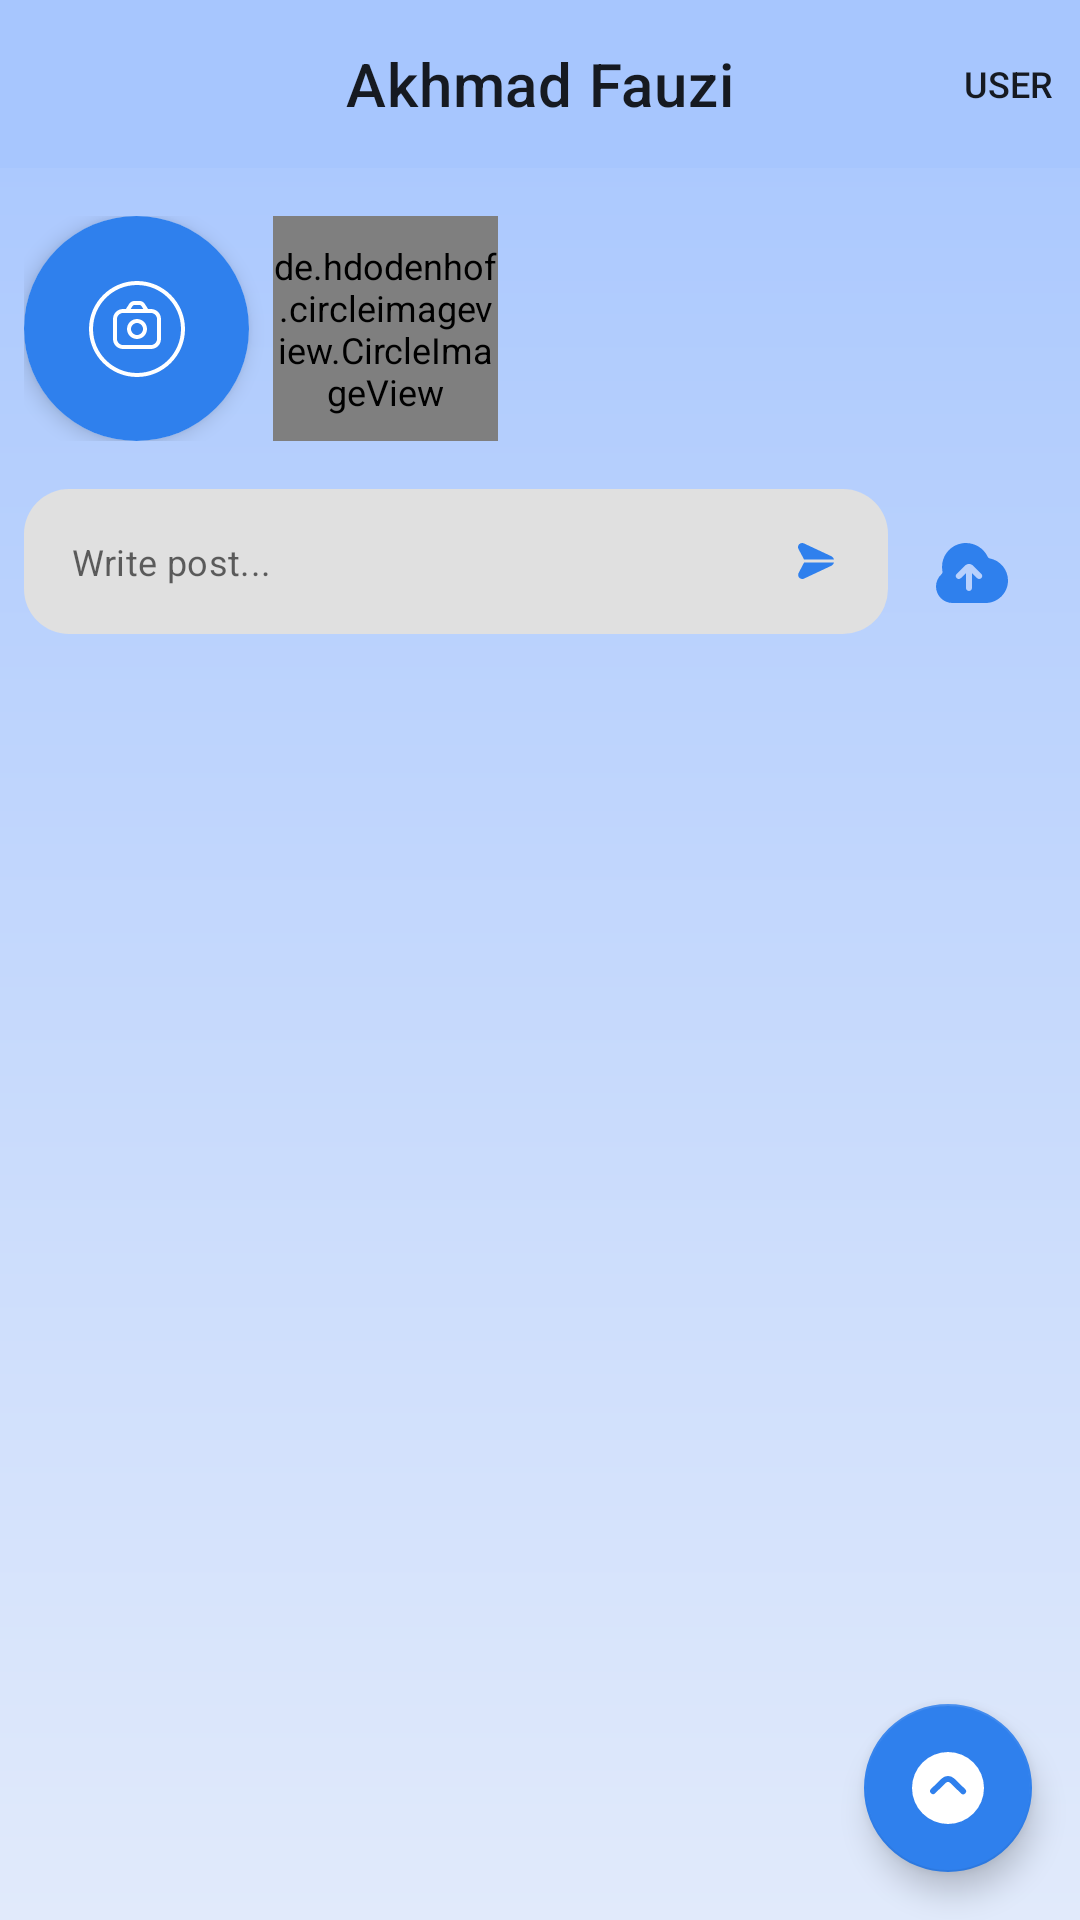

Android layout source for this screen:
<!-- AndroidManifest.xml: application theme Theme.BangungKota -->
<!-- res/layout/fragment_community.xml -->
<?xml version="1.0" encoding="utf-8"?>
<androidx.constraintlayout.widget.ConstraintLayout xmlns:android="http://schemas.android.com/apk/res/android"
    xmlns:app="http://schemas.android.com/apk/res-auto"
    xmlns:tools="http://schemas.android.com/tools"
    android:layout_width="match_parent"
    android:layout_height="match_parent"
    android:background="@drawable/bg_layout_gradient"
    tools:context=".presentation.ui.main.fragment.CommunityFragment">

    <ProgressBar
        android:id="@+id/progressbar"
        android:layout_width="wrap_content"
        android:layout_height="wrap_content"
        app:layout_constraintStart_toStartOf="parent"
        app:layout_constraintEnd_toEndOf="parent"
        app:layout_constraintTop_toTopOf="parent"
        app:layout_constraintBottom_toBottomOf="parent"
        android:visibility="gone"/>

   <androidx.coordinatorlayout.widget.CoordinatorLayout
       android:layout_width="match_parent"
       android:layout_height="match_parent"
       android:id="@+id/container_content">

       <include
           android:id="@+id/app_bar_layout"
           layout="@layout/component_toolbar" />

       
       <androidx.core.widget.NestedScrollView
           android:id="@+id/nested_scroll_view"
           android:layout_width="match_parent"
           android:layout_height="match_parent"
           android:paddingStart="@dimen/padding_8"
           android:paddingTop="@dimen/padding_root"
           app:layout_behavior="@string/appbar_scrolling_view_behavior"
           tools:ignore="RtlSymmetry">

           
           <LinearLayout
               android:layout_width="match_parent"
               android:layout_height="match_parent"
               android:orientation="vertical">

               
               <HorizontalScrollView
                   android:layout_width="match_parent"
                   android:layout_height="wrap_content"
                   android:scrollbars="none">

                   <LinearLayout
                       android:layout_width="wrap_content"
                       android:layout_height="wrap_content"
                       android:orientation="horizontal">

                       <androidx.cardview.widget.CardView
                           android:id="@+id/cv_camera_story"
                           android:layout_width="75dp"
                           android:layout_height="75dp"
                           android:clickable="true"
                           android:focusable="true"
                           android:foreground="?attr/selectableItemBackground"
                           app:cardCornerRadius="50dp"
                           app:cardElevation="4dp">

                           <androidx.constraintlayout.widget.ConstraintLayout
                               android:layout_width="match_parent"
                               android:layout_height="match_parent"
                               android:background="@color/purple_700">

                               <ImageView
                                   android:layout_width="wrap_content"
                                   android:layout_height="wrap_content"
                                   android:layout_margin="16dp"
                                   android:src="@drawable/ic_circle_camera"
                                   app:layout_constraintBottom_toBottomOf="parent"
                                   app:layout_constraintEnd_toEndOf="parent"
                                   app:layout_constraintStart_toStartOf="parent"
                                   app:layout_constraintTop_toTopOf="parent"
                                   app:tint="@color/white" />

                           </androidx.constraintlayout.widget.ConstraintLayout>

                       </androidx.cardview.widget.CardView>


                       <include
                           layout="@layout/component_list_story"
                           android:layout_width="wrap_content"
                           android:layout_height="wrap_content"
                           android:layout_marginStart="@dimen/margin_8" />

                   </LinearLayout>
               </HorizontalScrollView>

               <RelativeLayout
                   android:layout_width="match_parent"
                   android:layout_height="wrap_content"
                   android:layout_marginTop="@dimen/margin_16"
                   android:layout_marginEnd="@dimen/margin_8">

                   <ImageButton
                       android:id="@+id/btn_upload_image"
                       android:layout_width="wrap_content"
                       android:layout_height="wrap_content"
                       android:src="@drawable/ic_upload_alt"
                       android:background="?attr/selectableItemBackgroundBorderless"
                       android:layout_centerVertical="true"
                       android:layout_alignParentEnd="true"
                       android:padding="16dp"
                       app:tint="@color/purple_700" />

                   <com.google.android.material.textfield.TextInputLayout
                       android:id="@+id/outline_textfield_product_spec"
                       android:layout_width="match_parent"
                       android:layout_height="wrap_content"
                       android:theme="@style/ThemeOverlay.AppTheme.TextInputEditText.Outlined"
                       app:boxCornerRadiusBottomEnd="15dp"
                       app:boxCornerRadiusBottomStart="15dp"
                       app:boxCornerRadiusTopEnd="15dp"
                       app:boxCornerRadiusTopStart="15dp"
                       app:boxStrokeWidth="0dp"
                       app:boxStrokeWidthFocused="0dp"
                       app:endIconDrawable="@drawable/ic_paper_plane_top"
                       app:endIconMode="custom"
                       app:endIconTint="@color/purple_700"
                       app:hintEnabled="false"
                       android:layout_toStartOf="@id/btn_upload_image">


                       <com.google.android.material.textfield.TextInputEditText
                           android:id="@+id/et_post_text"
                           android:layout_width="match_parent"
                           android:layout_height="wrap_content"
                           android:gravity="top"
                           android:hint="Write post..."
                           android:inputType="text|textMultiLine"
                           android:padding="16dp" />

                   </com.google.android.material.textfield.TextInputLayout>

               </RelativeLayout>

               <RelativeLayout
                   android:layout_width="match_parent"
                   android:layout_height="wrap_content">

                   <com.facebook.shimmer.ShimmerFrameLayout
                       android:id="@+id/shimmer_post"
                       android:layout_width="match_parent"
                       android:layout_height="wrap_content"
                       app:shimmer_colored="true"
                       app:shimmer_base_color="@color/purple_500"
                       android:visibility="gone">

                       <LinearLayout
                           android:layout_width="match_parent"
                           android:layout_height="wrap_content"
                           android:orientation="vertical">

                           <include layout="@layout/component_list_community_post"/>
                           <include layout="@layout/component_list_community_post"/>

                       </LinearLayout>
                   </com.facebook.shimmer.ShimmerFrameLayout>
                   <RelativeLayout
                       android:layout_width="match_parent"
                       android:layout_height="wrap_content">

                       <androidx.recyclerview.widget.RecyclerView
                           android:id="@+id/rv_community_post"
                           android:layout_width="match_parent"
                           android:layout_height="wrap_content"
                           tools:listitem="@layout/component_list_community_post"
                           android:layout_marginStart="@dimen/margin_8"
                           android:layout_marginEnd="@dimen/margin_8"/>

                       <TextView
                           android:id="@+id/tv_data_empty"
                           android:layout_width="wrap_content"
                           android:layout_height="wrap_content"
                           android:text="Post masih kosong 🤦‍♂️"
                           android:textColor="@color/black"
                           android:visibility="gone"
                           android:layout_centerHorizontal="true"
                           android:layout_marginTop="@dimen/margin_8"/>
                   </RelativeLayout>
               </RelativeLayout>

           </LinearLayout>


       </androidx.core.widget.NestedScrollView>

       <com.google.android.material.floatingactionbutton.FloatingActionButton
           android:id="@+id/fab_up_scroll"
           android:layout_width="wrap_content"
           android:layout_height="wrap_content"
           android:layout_gravity="bottom|end"
           android:layout_margin="@dimen/margin_16"
           android:contentDescription="TODO"
           android:src="@drawable/ic_angle_circle_up"
           app:tint="@color/white" />
   </androidx.coordinatorlayout.widget.CoordinatorLayout>
</androidx.constraintlayout.widget.ConstraintLayout>
<!-- res/layout/component_toolbar.xml (included above) -->
<?xml version="1.0" encoding="utf-8"?>
<com.google.android.material.appbar.AppBarLayout
    xmlns:android="http://schemas.android.com/apk/res/android"
    xmlns:app="http://schemas.android.com/apk/res-auto"
    xmlns:tools="http://schemas.android.com/tools"
    android:layout_width="match_parent"
    android:layout_height="wrap_content"
    app:liftOnScroll="true">

    <com.google.android.material.appbar.MaterialToolbar
        android:id="@+id/topAppBar"
        android:layout_width="match_parent"
        android:layout_height="?attr/actionBarSize"
        android:background="@android:color/transparent"
        app:layout_scrollEffect="compress"
        app:layout_scrollFlags="scroll|enterAlways|snap"
        app:menu="@menu/top_app_bar"
        app:navigationIcon="@drawable/arrow_small_left"
        app:titleCentered="true"
        tools:title="Akhmad Fauzi" />

</com.google.android.material.appbar.AppBarLayout>
<!-- res/layout/component_list_story.xml (included above) -->
<?xml version="1.0" encoding="utf-8"?>
<androidx.constraintlayout.widget.ConstraintLayout xmlns:android="http://schemas.android.com/apk/res/android"
    android:layout_width="wrap_content"
    android:layout_height="wrap_content"
    xmlns:app="http://schemas.android.com/apk/res-auto">


    <de.hdodenhof.circleimageview.CircleImageView
        android:layout_width="75dp"
        android:layout_height="75dp"
        android:src="@drawable/example_profile"
        app:layout_constraintStart_toStartOf="parent"
        app:layout_constraintTop_toTopOf="parent"
        app:civ_border_width="3dp"
        app:civ_border_color="@color/purple_700"/>
</androidx.constraintlayout.widget.ConstraintLayout>
<!-- res/layout/component_list_community_post.xml (included above) -->
<?xml version="1.0" encoding="utf-8"?>
<androidx.constraintlayout.widget.ConstraintLayout xmlns:android="http://schemas.android.com/apk/res/android"
    android:layout_width="match_parent"
    android:layout_height="wrap_content"
    xmlns:tools="http://schemas.android.com/tools"
    android:layout_marginTop="@dimen/margin_16"
    android:layout_marginEnd="@dimen/margin_8"
    xmlns:app="http://schemas.android.com/apk/res-auto">

    <LinearLayout
        android:layout_width="match_parent"
        android:layout_height="wrap_content"
        android:orientation="vertical"
        app:layout_constraintStart_toStartOf="parent"
        app:layout_constraintTop_toTopOf="parent">


        <RelativeLayout
            android:layout_width="match_parent"
            android:layout_height="match_parent">

            <de.hdodenhof.circleimageview.CircleImageView
                android:id="@+id/item_iv_profile"
                android:layout_width="50dp"
                android:layout_height="50dp"
                tools:src="@drawable/example_profile"
                android:layout_centerVertical="true"/>

            <LinearLayout
                android:layout_width="wrap_content"
                android:layout_height="wrap_content"
                android:orientation="vertical"
                android:layout_centerVertical="true"
                android:layout_toEndOf="@id/item_iv_profile"
                android:layout_marginStart="@dimen/margin_16">

                <TextView
                    android:id="@+id/item_name_user"
                    android:layout_width="wrap_content"
                    android:layout_height="wrap_content"
                    tools:text="Anonymous name"
                    android:textColor="@color/black"
                    android:textSize="@dimen/title_size"
                    android:textStyle="bold"/>

                <TextView
                    android:id="@+id/item_date_post"
                    android:layout_width="wrap_content"
                    android:layout_height="wrap_content"
                    tools:text="3 menit yang lalu"/>
            </LinearLayout>

            <ImageButton
                android:id="@+id/btn_more_post"
                android:layout_width="wrap_content"
                android:layout_height="wrap_content"
                android:layout_alignParentEnd="true"
                android:background="?attr/selectableItemBackgroundBorderless"
                android:src="@drawable/menu_dots"
                app:tint="@color/purple_700"
                android:padding="@dimen/padding_8"
                android:layout_centerVertical="true"/>
        </RelativeLayout>

        <TextView
            android:id="@+id/tv_text_post"
            android:layout_width="match_parent"
            android:layout_height="wrap_content"
            tools:text="@string/lorem"
            android:textColor="@color/black"
            android:layout_marginTop="@dimen/margin_16"/>

        <RelativeLayout
            android:layout_width="match_parent"
            android:layout_height="wrap_content"
            android:layout_marginTop="@dimen/margin_16">

            <ImageButton
                android:id="@+id/btn_love"
                android:layout_width="wrap_content"
                android:layout_height="wrap_content"
                android:src="@drawable/heart_outline"
                android:background="?attr/selectableItemBackgroundBorderless"
                android:layout_centerVertical="true"
                android:padding="@dimen/padding_8"/>

            <ImageButton
                android:id="@+id/btn_comment"
                android:layout_width="wrap_content"
                android:layout_height="wrap_content"
                android:src="@drawable/comment_alt"
                android:background="?attr/selectableItemBackgroundBorderless"
                android:layout_toEndOf="@id/btn_love"
                android:layout_centerVertical="true"
                android:padding="@dimen/padding_8"/>

            <ImageButton
                android:id="@+id/btn_share"
                android:layout_width="wrap_content"
                android:layout_height="wrap_content"
                android:src="@drawable/share"
                android:layout_toStartOf="@id/tv_share"
                android:layout_marginEnd="@dimen/margin_8"
                android:layout_centerVertical="true"
                app:tint="@color/purple_700"
                android:padding="@dimen/padding_8"
                android:background="?attr/selectableItemBackgroundBorderless"/>

            <TextView
                android:id="@+id/tv_share"
                android:layout_width="wrap_content"
                android:layout_height="wrap_content"
                android:text="Share"
                android:layout_alignParentEnd="true"
                android:layout_centerVertical="true"
                android:textColor="@color/purple_700"/>

        </RelativeLayout>

        <com.google.android.material.divider.MaterialDivider
            android:layout_width="match_parent"
            android:layout_height="1dp"
            android:layout_marginTop="@dimen/margin_16"/>
    </LinearLayout>

</androidx.constraintlayout.widget.ConstraintLayout>
<!-- resources referenced by this layout -->
<resources>
  <color name="black">#FF000000</color>
  <color name="purple_500">#A7C6FE</color>
  <color name="purple_700">#2F80ED</color>
  <color name="white">#FFFFFFFF</color>
  <dimen name="margin_16">16dp</dimen>
  <dimen name="margin_8">8dp</dimen>
  <dimen name="padding_8">8dp</dimen>
  <dimen name="padding_root">16dp</dimen>
  <dimen name="title_size">16sp</dimen>
  <!-- drawable bg_layout_gradient (drawable-v24) -->
  <?xml version="1.0" encoding="utf-8"?>
  <shape xmlns:android="http://schemas.android.com/apk/res/android"
      android:shape="rectangle">
      <gradient
          android:startColor="@color/purple_200"
          android:centerColor="@color/purple_500"
          android:endColor="@color/purple_500"
          android:centerX="10"
          android:angle="90"/>
  </shape>
  <!-- drawable ic_angle_circle_up (drawable) -->
  <vector android:height="12dp" android:viewportHeight="24"
      android:viewportWidth="24" android:width="12dp" xmlns:android="http://schemas.android.com/apk/res/android">
      <path android:fillColor="#FF000000" android:pathData="M12,24A12,12 0,1 0,0 12,12.013 12.013,0 0,0 12,24ZM12,8a2.993,2.993 0,0 1,1.987 0.752c0.327,0.291 0.637,0.574 0.84,0.777L17.7,12.353a1,1 0,1 1,-1.4 1.426L13.42,10.95c-0.188,-0.187 -0.468,-0.441 -0.759,-0.7a1,1 0,0 0,-1.323 0c-0.29,0.258 -0.57,0.512 -0.752,0.693L7.7,13.779a1,1 0,0 1,-1.4 -1.426L9.178,9.524c0.2,-0.2 0.507,-0.48 0.833,-0.769A2.99,2.99 0,0 1,12 8Z"/>
  </vector>
  <!-- drawable menu_dots (drawable-v24) -->
  <vector android:height="12dp" android:viewportHeight="24"
      android:viewportWidth="24" android:width="12dp" xmlns:android="http://schemas.android.com/apk/res/android">
      <path android:fillColor="#FF000000" android:pathData="M2,12m-2,0a2,2 0,1 1,4 0a2,2 0,1 1,-4 0"/>
      <path android:fillColor="#FF000000" android:pathData="M12,12m-2,0a2,2 0,1 1,4 0a2,2 0,1 1,-4 0"/>
      <path android:fillColor="#FF000000" android:pathData="M22,12m-2,0a2,2 0,1 1,4 0a2,2 0,1 1,-4 0"/>
  </vector>
  <string name="lorem">In publishing and graphic design, Lorem ipsum is a placeholder text commonly used to demonstrate the visual form of a document or a typeface without relying on meaningful content. Lorem ipsum may be used as a placeholder before final copy is available.</string>
  <style name="ThemeOverlay.AppTheme.TextInputEditText.Outlined" parent="">
          <item name="colorControlActivated">@color/purple_700</item>
      </style>
  <style name="Theme.BangungKota" parent="Theme.MaterialComponents.DayNight.NoActionBar">
          
          <item name="colorPrimary">@color/purple_500</item>
          <item name="colorPrimaryVariant">@color/purple_700</item>
          <item name="colorOnPrimary">@color/white</item>
          
          <item name="colorSecondary">@color/teal_200</item>
          <item name="colorSecondaryVariant">@color/teal_700</item>
          <item name="colorOnSecondary">@color/black</item>
          
          <item name="android:statusBarColor">?attr/colorPrimaryVariant</item>
          
          <item name="android:textSize">12sp</item>
          <item name="bottomSheetDialogTheme">@style/AppBottomSheetDialogTheme</item>
      </style>
  <color name="purple_200">#E1EAFB</color>
  <color name="teal_200">#2F80ED</color>
  <color name="teal_700">#FF018786</color>
  <style name="AppBottomSheetDialogTheme" parent="Theme.Design.Light.BottomSheetDialog">
          <item name="bottomSheetStyle">@style/AppModalStyle</item>
      </style>
  <style name="AppModalStyle" parent="Widget.Design.BottomSheet.Modal">
          <item name="android:background">@drawable/rounded_top_corner</item>
      </style>
</resources>
